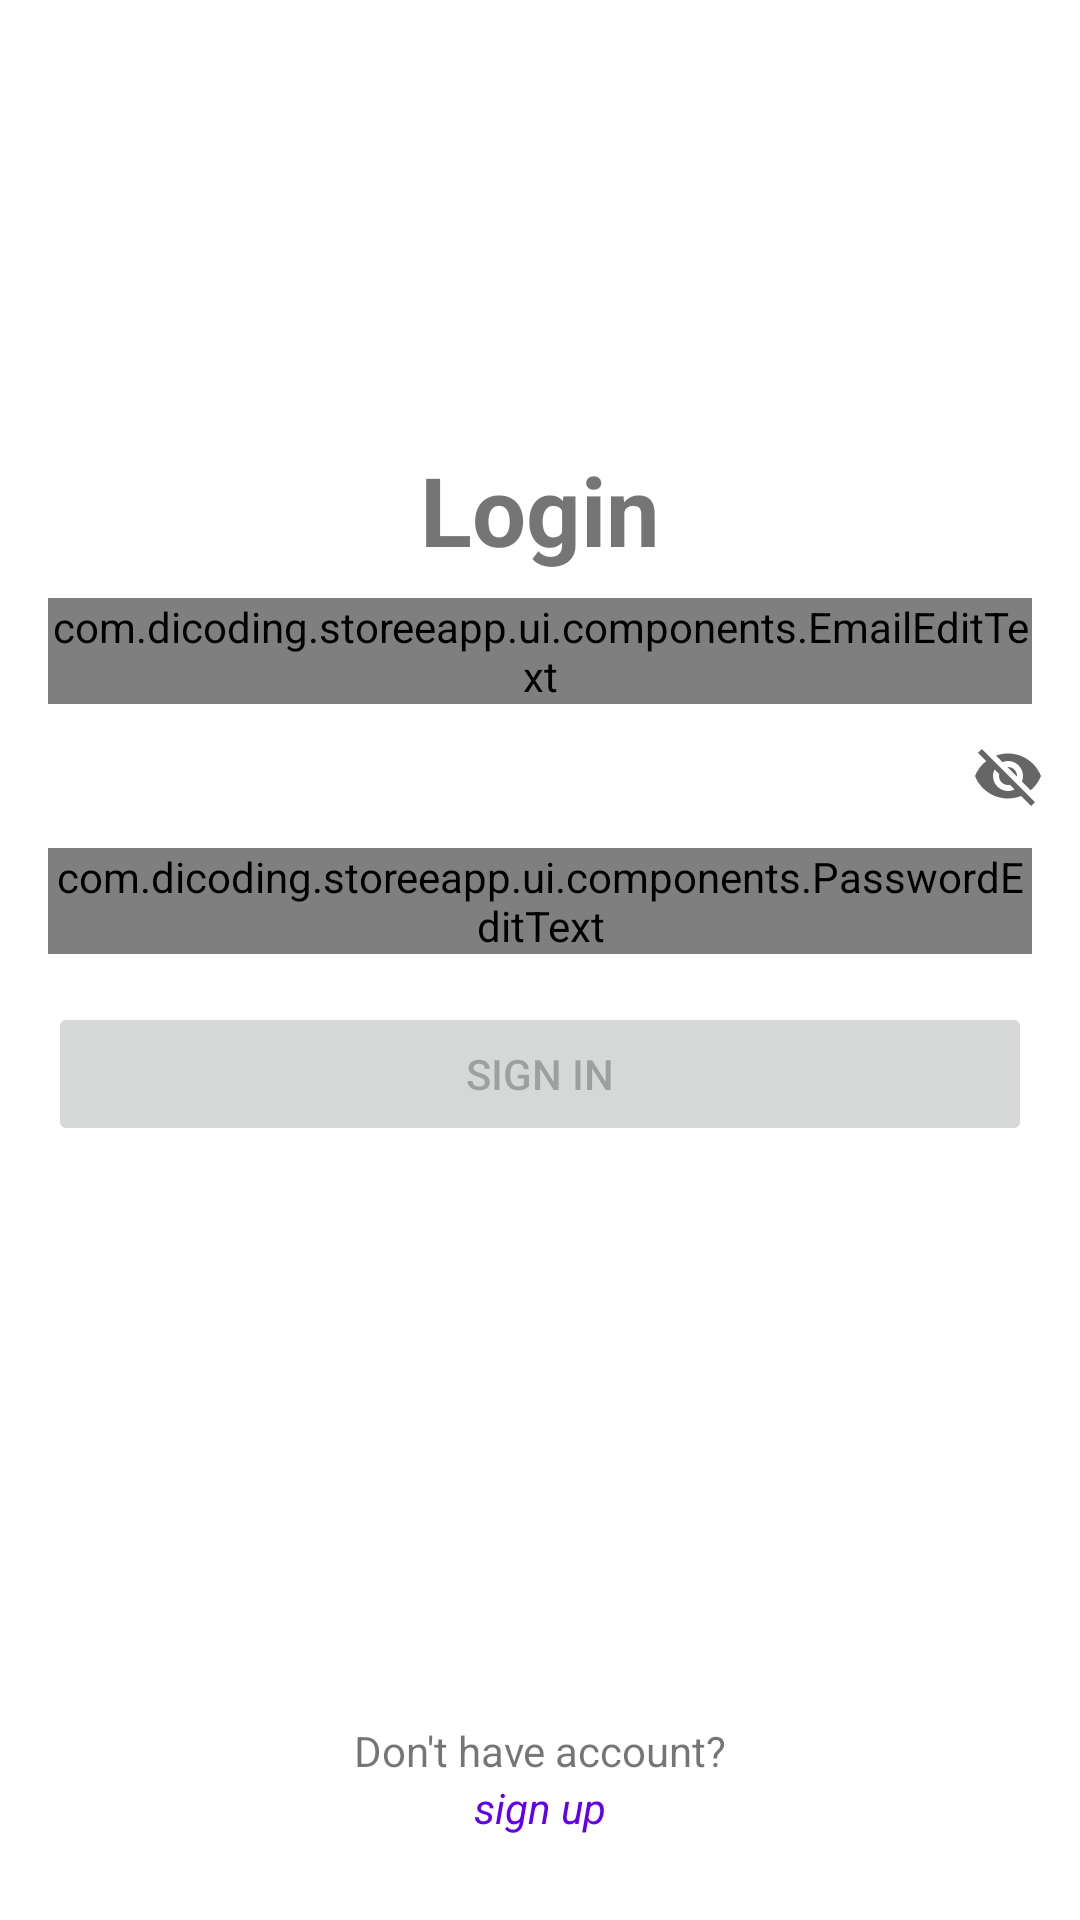

Reconstruct the res/layout file that produces this screen, plus the resources it refers to.
<!-- AndroidManifest.xml: application theme Theme.StoreeApp -->
<!-- res/layout/activity_login.xml -->
<?xml version="1.0" encoding="utf-8"?>
<androidx.constraintlayout.widget.ConstraintLayout xmlns:android="http://schemas.android.com/apk/res/android"
    xmlns:app="http://schemas.android.com/apk/res-auto"
    xmlns:tools="http://schemas.android.com/tools"
    android:layout_width="match_parent"
    android:layout_height="match_parent"
    android:layout_margin="8dp"
    tools:context=".ui.login.LoginActivity">

    <LinearLayout
        android:layout_width="match_parent"
        android:layout_height="wrap_content"
        android:orientation="vertical"
        app:layout_constraintBottom_toBottomOf="parent"
        app:layout_constraintEnd_toEndOf="parent"
        app:layout_constraintStart_toStartOf="parent"
        app:layout_constraintTop_toTopOf="parent">


        <TextView
            android:layout_width="match_parent"
            android:layout_height="wrap_content"
            android:layout_marginVertical="8dp"
            android:text="@string/login"
            android:textAlignment="center"
            android:textSize="32sp"
            android:textStyle="bold" />

        <com.google.android.material.textfield.TextInputLayout
            style="@style/Widget.MaterialComponents.TextInputLayout.OutlinedBox"
            android:layout_width="match_parent"
            android:layout_height="wrap_content"
            android:hint="@string/email"
            app:startIconDrawable="@drawable/ic_baseline_email_24">

            <com.dicoding.storeeapp.ui.components.EmailEditText
                android:id="@+id/tv_email"
                android:layout_width="match_parent"
                android:layout_height="wrap_content"
                android:layout_marginHorizontal="16dp" />
        </com.google.android.material.textfield.TextInputLayout>

        <com.google.android.material.textfield.TextInputLayout
            style="@style/Widget.MaterialComponents.TextInputLayout.OutlinedBox"
            android:layout_width="match_parent"
            android:layout_height="wrap_content"
            android:hint="@string/password"
            app:endIconMode="password_toggle"
            app:startIconDrawable="@drawable/ic_baseline_lock_24">

            <com.dicoding.storeeapp.ui.components.PasswordEditText
                android:id="@+id/tv_password"
                android:layout_width="match_parent"
                android:layout_height="wrap_content"
                android:layout_marginHorizontal="16dp"
                android:inputType="textPassword" />
        </com.google.android.material.textfield.TextInputLayout>

        <Button
            android:id="@+id/btn_signin"
            android:enabled="false"
            android:layout_width="match_parent"
            android:layout_height="wrap_content"
            android:layout_margin="16dp"
            android:text="@string/sign_in" />

        <ProgressBar
            android:id="@+id/pb_login"
            android:layout_width="wrap_content"
            android:layout_height="wrap_content"
            android:layout_gravity="center"
            android:layout_marginTop="54dp"
            style="?android:attr/progressBarStyle"
            android:visibility="invisible"/>
    </LinearLayout>

    <TextView
        android:id="@+id/tv_signup_hint"
        android:layout_width="match_parent"
        android:layout_height="wrap_content"
        app:layout_constraintBottom_toTopOf="@id/tv_signup_intent"
        android:textAlignment="center"
        android:text="@string/hint_to_signup"/>

    <TextView
        android:id="@+id/tv_signup_intent"
        android:layout_width="match_parent"
        android:layout_height="wrap_content"
        app:layout_constraintBottom_toBottomOf="parent"
        android:textAlignment="center"
        android:layout_marginBottom="28dp"
        android:textStyle="italic"
        android:textColor="@color/design_default_color_primary"
        android:text="@string/sign_up_intent"/>

</androidx.constraintlayout.widget.ConstraintLayout>
<!-- resources referenced by this layout -->
<resources>
  <string name="email">Email</string>
  <string name="hint_to_signup">Don\'t have account?</string>
  <string name="login">Login</string>
  <string name="password">Password</string>
  <string name="sign_in">Sign in</string>
  <string name="sign_up_intent">sign up</string>
  <style name="Theme.StoreeApp" parent="Theme.MaterialComponents.DayNight.DarkActionBar">
          
          <item name="colorPrimary">@color/purple_500</item>
          <item name="colorPrimaryVariant">@color/purple_700</item>
          <item name="colorOnPrimary">@color/white</item>
          
          <item name="colorSecondary">@color/teal_200</item>
          <item name="colorSecondaryVariant">@color/teal_700</item>
          <item name="colorOnSecondary">@color/black</item>
          
          <item name="android:statusBarColor" tools:targetApi="l">?attr/colorPrimaryVariant</item>
          
      </style>
  <!-- not gathered from this repository: default colours our renderer supplied (Android Studio template values) -->
  <color name="purple_500">#FF6200EE</color>
  <color name="purple_700">#FF3700B3</color>
  <color name="teal_200">#FF03DAC5</color>
  <color name="teal_700">#FF018786</color>
  <color name="black">#FF000000</color>
  <color name="white">#FFFFFFFF</color>
</resources>
